The GitHub repository caip-csa-grcymt-team/car-part-defect-ML-classifier contains a labelled image folder "car_parts_dataset" with 3 categories: major defect, minor defect, no defect. Examples follow, each with its label.

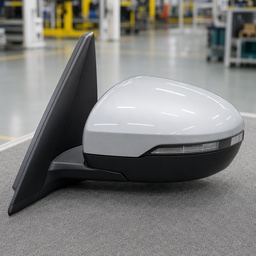
Label: no defect

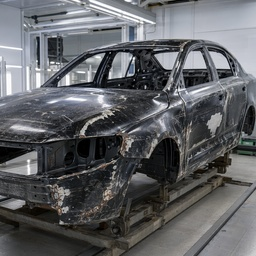
Label: major defect

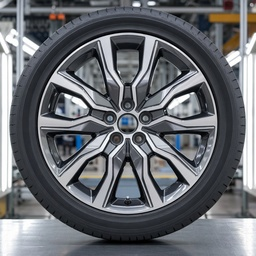
Label: no defect

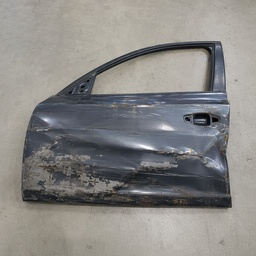
Label: major defect

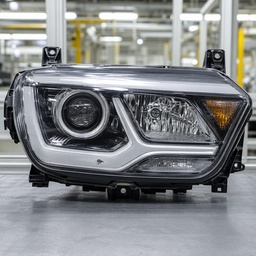
Label: minor defect

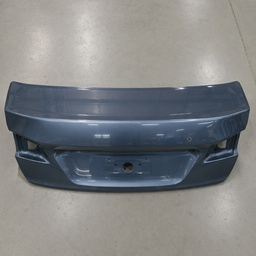
Label: minor defect
